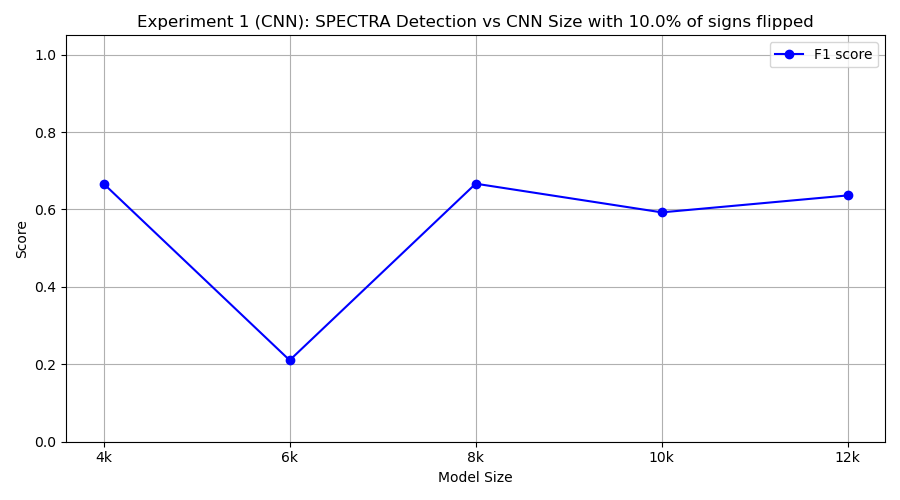

The file beside this chart, header and first rows:
model_class, tp, fp, tn, fn, precision, recall, f1
FourKCNN, 10, 10, 0, 0, 0.5, 1.0, 0.6667
SixKCNN, 2, 7, 3, 8, 0.2222, 0.2, 0.2105
EightKCNN, 10, 10, 0, 0, 0.5, 1.0, 0.6667
TenKCNN, 8, 9, 1, 2, 0.4706, 0.8, 0.5926
TwelveKCNN, 7, 5, 5, 3, 0.5833, 0.7, 0.6364
